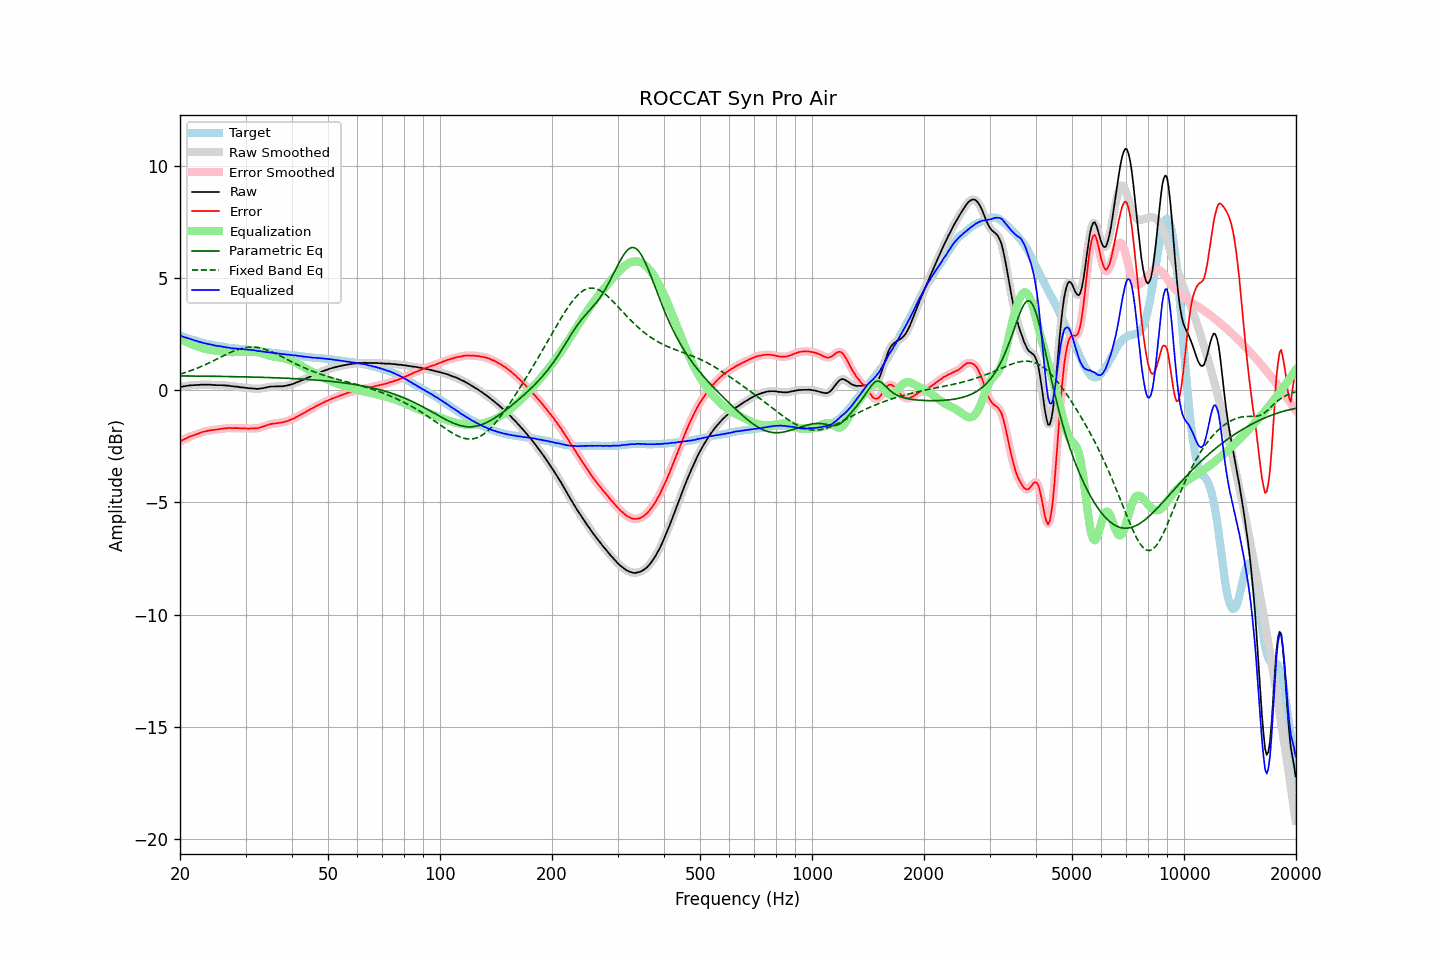

The table this chart was drawn from, first rows:
frequency, raw, error, smoothed, error_smoothed, equalization, parametric_eq, fixed_band_eq, equalized_raw, equalized_smoothed, target
20.00, 0.13, -2.29, 0.13, -2.29, 2.29, 0.63, 0.71, 2.42, 2.42, 2.42
20.20, 0.15, -2.25, 0.15, -2.25, 2.25, 0.63, 0.73, 2.40, 2.40, 2.40
20.40, 0.16, -2.21, 0.16, -2.22, 2.21, 0.63, 0.75, 2.38, 2.38, 2.37
20.61, 0.17, -2.18, 0.17, -2.18, 2.18, 0.63, 0.78, 2.35, 2.35, 2.35
20.81, 0.19, -2.14, 0.19, -2.14, 2.15, 0.63, 0.80, 2.34, 2.33, 2.33
21.02, 0.19, -2.11, 0.20, -2.11, 2.11, 0.63, 0.83, 2.30, 2.31, 2.30
21.23, 0.21, -2.07, 0.21, -2.08, 2.08, 0.63, 0.85, 2.29, 2.29, 2.28
21.44, 0.21, -2.05, 0.21, -2.05, 2.05, 0.63, 0.88, 2.26, 2.26, 2.26
21.66, 0.22, -2.02, 0.22, -2.02, 2.02, 0.63, 0.90, 2.24, 2.24, 2.24
21.87, 0.22, -2.00, 0.22, -2.00, 1.99, 0.63, 0.93, 2.22, 2.22, 2.22
22.09, 0.23, -1.97, 0.23, -1.97, 1.97, 0.63, 0.96, 2.20, 2.20, 2.20
22.31, 0.23, -1.95, 0.23, -1.95, 1.94, 0.62, 0.99, 2.17, 2.17, 2.18
22.54, 0.23, -1.92, 0.24, -1.92, 1.92, 0.62, 1.02, 2.15, 2.15, 2.15
22.76, 0.24, -1.89, 0.24, -1.89, 1.89, 0.62, 1.05, 2.14, 2.13, 2.13
22.99, 0.24, -1.87, 0.24, -1.87, 1.87, 0.62, 1.08, 2.11, 2.11, 2.11
23.22, 0.24, -1.85, 0.24, -1.85, 1.85, 0.62, 1.11, 2.09, 2.09, 2.09
23.45, 0.24, -1.84, 0.24, -1.83, 1.83, 0.62, 1.14, 2.07, 2.07, 2.08
23.69, 0.24, -1.82, 0.24, -1.82, 1.82, 0.62, 1.18, 2.06, 2.06, 2.06
23.92, 0.24, -1.81, 0.24, -1.80, 1.80, 0.62, 1.21, 2.05, 2.05, 2.05
24.16, 0.24, -1.79, 0.24, -1.79, 1.79, 0.62, 1.25, 2.03, 2.03, 2.03
24.40, 0.23, -1.78, 0.23, -1.78, 1.78, 0.62, 1.28, 2.01, 2.02, 2.02
24.65, 0.23, -1.77, 0.23, -1.77, 1.77, 0.62, 1.32, 2.00, 2.00, 2.01
24.89, 0.22, -1.76, 0.22, -1.76, 1.76, 0.61, 1.35, 1.98, 1.99, 1.98
25.14, 0.22, -1.75, 0.22, -1.75, 1.75, 0.61, 1.39, 1.97, 1.97, 1.97
25.39, 0.22, -1.74, 0.22, -1.74, 1.74, 0.61, 1.42, 1.96, 1.96, 1.96
25.65, 0.22, -1.73, 0.22, -1.73, 1.73, 0.61, 1.46, 1.95, 1.95, 1.95
25.91, 0.22, -1.72, 0.22, -1.72, 1.72, 0.61, 1.50, 1.94, 1.94, 1.94
26.16, 0.21, -1.72, 0.21, -1.71, 1.71, 0.61, 1.53, 1.92, 1.93, 1.93
26.43, 0.21, -1.70, 0.21, -1.70, 1.71, 0.61, 1.57, 1.92, 1.92, 1.91
26.69, 0.20, -1.70, 0.21, -1.70, 1.70, 0.61, 1.60, 1.90, 1.90, 1.90
26.96, 0.20, -1.69, 0.20, -1.69, 1.70, 0.60, 1.63, 1.90, 1.89, 1.89
27.23, 0.19, -1.69, 0.19, -1.69, 1.69, 0.60, 1.67, 1.88, 1.88, 1.88
27.50, 0.17, -1.70, 0.18, -1.69, 1.69, 0.60, 1.70, 1.86, 1.87, 1.87
27.77, 0.17, -1.70, 0.17, -1.69, 1.69, 0.60, 1.73, 1.86, 1.86, 1.87
28.05, 0.16, -1.69, 0.16, -1.69, 1.69, 0.60, 1.76, 1.85, 1.85, 1.86
28.33, 0.15, -1.69, 0.16, -1.69, 1.69, 0.60, 1.78, 1.85, 1.85, 1.84
28.62, 0.15, -1.69, 0.14, -1.70, 1.70, 0.60, 1.81, 1.85, 1.84, 1.84
28.90, 0.13, -1.70, 0.13, -1.70, 1.70, 0.60, 1.83, 1.83, 1.84, 1.83
29.19, 0.12, -1.71, 0.13, -1.70, 1.70, 0.59, 1.85, 1.82, 1.83, 1.83
29.48, 0.12, -1.70, 0.12, -1.71, 1.71, 0.59, 1.87, 1.83, 1.82, 1.82
29.78, 0.11, -1.71, 0.11, -1.71, 1.71, 0.59, 1.89, 1.82, 1.82, 1.82
30.08, 0.10, -1.71, 0.10, -1.71, 1.71, 0.59, 1.90, 1.81, 1.81, 1.81
30.38, 0.09, -1.72, 0.09, -1.71, 1.71, 0.59, 1.91, 1.80, 1.80, 1.81
30.68, 0.08, -1.71, 0.08, -1.71, 1.71, 0.59, 1.92, 1.79, 1.80, 1.80
30.99, 0.08, -1.70, 0.08, -1.71, 1.71, 0.58, 1.92, 1.79, 1.79, 1.78
31.30, 0.07, -1.71, 0.07, -1.70, 1.71, 0.58, 1.92, 1.78, 1.79, 1.78
31.61, 0.07, -1.70, 0.07, -1.70, 1.71, 0.58, 1.92, 1.78, 1.77, 1.77
31.93, 0.06, -1.70, 0.06, -1.70, 1.70, 0.58, 1.91, 1.76, 1.76, 1.76
32.24, 0.05, -1.71, 0.06, -1.70, 1.69, 0.58, 1.90, 1.74, 1.75, 1.76
32.57, 0.06, -1.69, 0.06, -1.69, 1.68, 0.57, 1.89, 1.74, 1.74, 1.75
32.89, 0.07, -1.66, 0.07, -1.67, 1.66, 0.57, 1.88, 1.73, 1.73, 1.74
33.22, 0.08, -1.64, 0.08, -1.64, 1.64, 0.57, 1.86, 1.72, 1.72, 1.72
33.55, 0.09, -1.62, 0.09, -1.62, 1.62, 0.57, 1.84, 1.71, 1.71, 1.71
33.89, 0.11, -1.59, 0.11, -1.59, 1.59, 0.56, 1.82, 1.71, 1.70, 1.70
34.23, 0.12, -1.57, 0.12, -1.57, 1.57, 0.56, 1.79, 1.69, 1.69, 1.69
34.57, 0.14, -1.54, 0.14, -1.54, 1.55, 0.56, 1.77, 1.69, 1.69, 1.69
34.92, 0.15, -1.52, 0.15, -1.52, 1.53, 0.56, 1.74, 1.68, 1.68, 1.67
35.27, 0.16, -1.50, 0.16, -1.51, 1.51, 0.55, 1.71, 1.67, 1.67, 1.66
35.62, 0.16, -1.50, 0.16, -1.49, 1.50, 0.55, 1.67, 1.66, 1.66, 1.66
35.97, 0.16, -1.49, 0.16, -1.49, 1.48, 0.55, 1.64, 1.65, 1.65, 1.65
... 635 more rows
